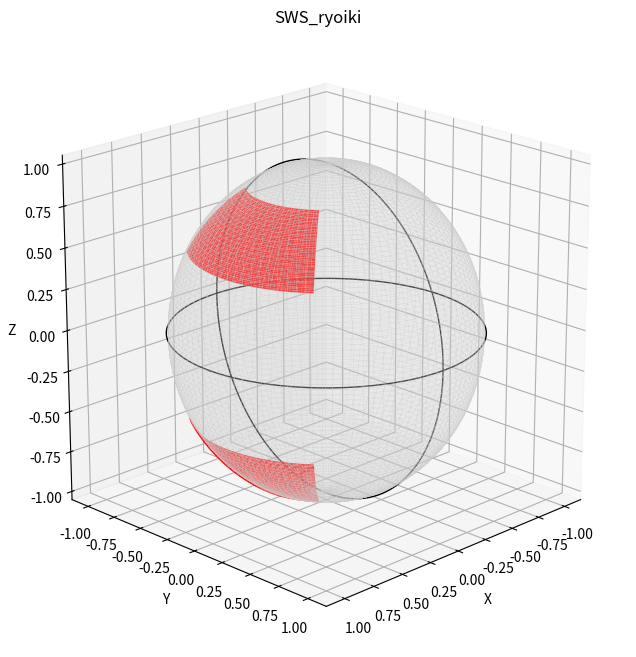

Python code for this plot:
import matplotlib.pyplot as plt
import numpy as np


def create_sws_plot_separate_surfaces():
    """
    SWS (CPS) の発生領域を、ベースの球体とは「別サーフェス」として描画します。
    SWS領域はベースの球体(r=1.0)よりわずかに外側(r=1.001)にプロットし、
    境界のガタつきと描画の重なりを防ぎます。
    """

    fig = plt.figure(figsize=(10, 8))
    ax = fig.add_subplot(111, projection='3d')

    # --- 1. ベースとなる全球をプロット (グレー) ---
    res_global = 100  # 全球の解像度
    phi_g = np.linspace(0, 2 * np.pi, res_global)
    theta_g = np.linspace(0, np.pi, res_global)
    phi_g_m, theta_g_m = np.meshgrid(phi_g, theta_g)

    # 半径 1.0 でベースの球を描画
    x_g = 1.0 * np.sin(theta_g_m) * np.cos(phi_g_m)
    y_g = 1.0 * np.sin(theta_g_m) * np.sin(phi_g_m)
    z_g = 1.0 * np.cos(theta_g_m)

    ax.plot_surface(
        x_g, y_g, z_g,
        color=[0.8, 0.8, 0.8, 0.2],  # グレー (半透明)
        rstride=1, cstride=1,
        antialiased=False, shade=False, linewidth=0.0
    )

    # --- 2. SWS領域のパラメータ (度) ---
    # ★ 論文の値 (-70, 70) に戻すか、-60, 60 のままにするか選べます
    LON_MIN_DEG, LON_MAX_DEG = -40, 40
    LAT_N_MIN_DEG, LAT_N_MAX_DEG = 30, 60
    LAT_S_MIN_DEG, LAT_S_MAX_DEG = -60, -30

    res_sws = 50  # SWS領域専用の解像度 (細かすぎなくてもOK)

    # --- 3. SWS 北半球領域をプロット (赤) ---

    # 経度と緯度を「度」から「ラジアン」に変換してlinspaceを作成
    phi_sws = np.linspace(np.deg2rad(LON_MIN_DEG), np.deg2rad(LON_MAX_DEG), res_sws)

    # 緯度(lat)から天頂角(theta)に変換: theta = 90 - lat
    # (北半球: 90 - 60 = 30度, 90 - 20 = 70度)
    theta_sws_N = np.linspace(np.deg2rad(90 - LAT_N_MAX_DEG), np.deg2rad(90 - LAT_N_MIN_DEG), res_sws)
    phi_sws_N_m, theta_sws_N_m = np.meshgrid(phi_sws, theta_sws_N)

    # ★半径 1.001 に設定し、ベースの球体よりわずかに外側にする
    sws_radius = 1.01
    x_sws_N = sws_radius * np.sin(theta_sws_N_m) * np.cos(phi_sws_N_m)
    y_sws_N = sws_radius * np.sin(theta_sws_N_m) * np.sin(phi_sws_N_m)
    z_sws_N = sws_radius * np.cos(theta_sws_N_m)

    ax.plot_surface(x_sws_N, y_sws_N, z_sws_N, color='red', shade=False, antialiased=True)

    # --- 4. SWS 南半球領域をプロット (赤) ---

    # 緯度(lat)から天頂角(theta)に変換: theta = 90 - lat
    # (南半球: 90 - (-20) = 110度, 90 - (-60) = 150度)
    theta_sws_S = np.linspace(np.deg2rad(90 - LAT_S_MAX_DEG), np.deg2rad(90 - LAT_S_MIN_DEG), res_sws)
    phi_sws_S_m, theta_sws_S_m = np.meshgrid(phi_sws, theta_sws_S)

    # ★同様に半径 1.001 に設定
    x_sws_S = sws_radius * np.sin(theta_sws_S_m) * np.cos(phi_sws_S_m)
    y_sws_S = sws_radius * np.sin(theta_sws_S_m) * np.sin(phi_sws_S_m)
    z_sws_S = sws_radius * np.cos(theta_sws_S_m)

    ax.plot_surface(x_sws_S, y_sws_S, z_sws_S, color='red', shade=False, antialiased=True)

    # --- 5. 緯度・経度線 (元のコードと同じ) ---
    line_points = np.linspace(0, 2 * np.pi, 200)
    line_radius = 1.01  # SWS領域(1.001)より更に外側

    # 赤道 (z=0)
    x_eq = line_radius * np.cos(line_points)
    y_eq = line_radius * np.sin(line_points)
    z_eq = np.zeros_like(line_points)
    ax.plot(x_eq, y_eq, z_eq, color='black', linestyle='-', linewidth=1)

    # 経度0度/180度 (y=0)
    #x_mer0 = line_radius * np.cos(line_points)
    #y_mer0 = np.zeros_like(line_points)
    #z_mer0 = line_radius * np.sin(line_points)
    #ax.plot(x_mer0, y_mer0, z_mer0, color='black', linestyle='--', linewidth=1)  # 破線に変更

    # 経度90度/-90度 (x=0)
    x_mer90 = np.zeros_like(line_points)
    y_mer90 = line_radius * np.cos(line_points)
    z_mer90 = line_radius * np.sin(line_points)
    ax.plot(x_mer90, y_mer90, z_mer90, color='black', linestyle='-', linewidth=1)

    # --- 6. 軸ラベルと視点 (元のコードと同じ) ---
    ax.set_xlabel('X')
    ax.set_ylabel('Y')
    ax.set_zlabel('Z')
    ax.set_title('SWS_ryoiki')

    # 視点の設定 (太陽方向X軸が手前に来るように調整)
    ax.view_init(elev=20., azim=45)

    # アスペクト比を揃える
    ax.set_box_aspect([1, 1, 1])

    # (オプション) 見やすくするために背景や軸を消す
    # ax.set_axis_off()

    print("プロット用の Figure オブジェクトが定義されました。")
    return fig


# --- このコードを実行環境にコピーして使用する場合 ---
if __name__ == "__main__":
    # 関数を呼び出してプロットオブジェクトを作成
    my_figure = create_sws_plot_separate_surfaces()

    # ★ 表示する場合
    plt.show()

    # ★ または、ファイルに保存する場合
    # my_figure.savefig("sws_region_separate.png", dpi=300)

    print("スクリプトが完了しました。")